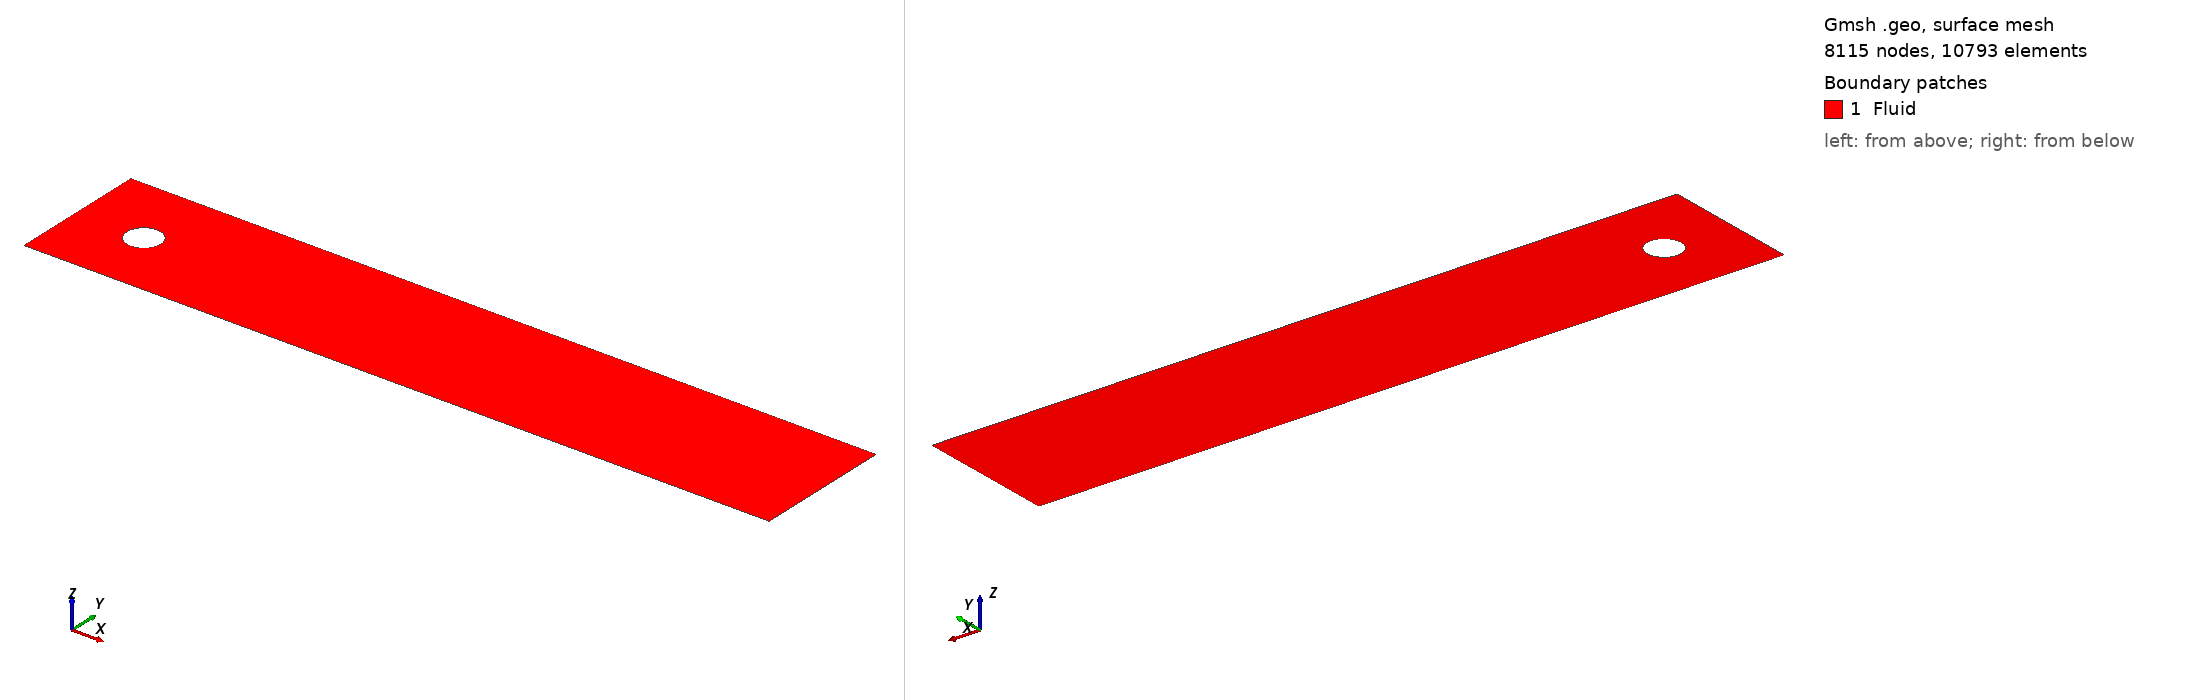

Gmsh geometry script, surface-meshed: 8115 nodes, 10793 surface elements. Boundary patches (legend numbers): 1 Fluid. Left view from above one corner, right view from below the opposite corner. Legend entries are the model's physical surfaces. The drawing asked Gmsh for element sizes between 1% and 20% of the model's largest extent; the script's own settings can give other sizes.

=== Cylinder.geo (drawn) ===
// Mesh for a cylinder in a pipe using OpenCASCADE
SetFactory("OpenCASCADE");

// =========================================================
// GEOMETRY GENERATION
// =========================================================

// Define characteristic lengths for meshing
lc_base = 0.01; 
scaling_factor = 1; 

lc = lc_base * scaling_factor;
lcc = 3 * lc;

// Define geometric dimensions
L = 2.2;  // Length of the domain
H = 0.41; // Height of the domain
D = 0.1;  // Diameter of the cylinder

// Define circle center coordinates
Xc = 0.2; // X-coordinate of the circle center
Yc = 0.2; // Y-coordinate of the circle center
R = D/2;  // Radius of the cylinder

// =========== Define Points ===========
Point(1) = {0, 0, 0, lc};   // Bottom-left corner
Point(2) = {L, 0, 0, lcc};  // Bottom-right corner
Point(3) = {0, H, 0, lc};   // Top-left corner
Point(4) = {L, H, 0, lcc};  // Top-right corner

// =========== Define Lines ===========
Line(1) = {1, 2}; // Bottom edge
Line(2) = {2, 4}; // Right edge
Line(3) = {4, 3}; // Top edge
Line(4) = {3, 1}; // Left edge

// =========== Define Circle ===========
Circle(5) = {Xc, Yc, 0, R, 0, 2*Pi}; // Full circle centered at (Xc, Yc)

// Force structured mesh on the cylinder boundary
Transfinite Curve{5} = 100; // Enforces 100 divisions along the circle

// =========== Define Surfaces ===========
// Outer rectangular boundary
Curve Loop(3) = {3, 4, 1, 2};       

// Inner circular boundary
Curve Loop(4) = {5};       

// Subtract the cylinder from the rectangle
Plane Surface(2) = {3, 4};

// =========================================================
// MESH GENERATION
// =========================================================

Physical Surface("Fluid") = {2};

// Define physical groups for boundary conditions
Physical Line("Inlet") = {4};    // Left boundary
Physical Line("Outlet") = {2};   // Right boundary
Physical Line("Bottom") = {1};   // Bottom boundary
Physical Line("Top") = {3};      // Top boundary
Physical Line("Cylinder") = {5}; // Cylinder boundary (entire hole)

// =========================================================
// Boundary Layer Definition
// =========================================================

// Wall boundary layer for bottom and top boundaries
Field[1] = BoundaryLayer;
Field[1].EdgesList = {1, 3};  // Bottom and Top boundaries
Field[1].Size = 0.001;
Field[1].thickness = 0.01;
Field[1].ratio = 1.05;
Field[1].IntersectMetrics = 1;
Field[1].Quads = 1;
Field[1].PointsList = {1, 2, 3, 4};  // Points for the surface (optional based on your geometry)
BoundaryLayer Field = 1;

// Cylinder boundary layer
Field[2] = BoundaryLayer;
Field[2].EdgesList = {5};  // Cylinder boundary
Field[2].Size = 0.0001;
Field[2].thickness = 0.01;
Field[2].ratio = 1.05;
Field[2].IntersectMetrics = 1;
Field[2].Quads = 1;
BoundaryLayer Field = 2;

// =========================================================
// MESH SETTINGS
// =========================================================

// Use Delaunay algorithm (works well with OpenCASCADE)
Mesh.Algorithm = 6;
